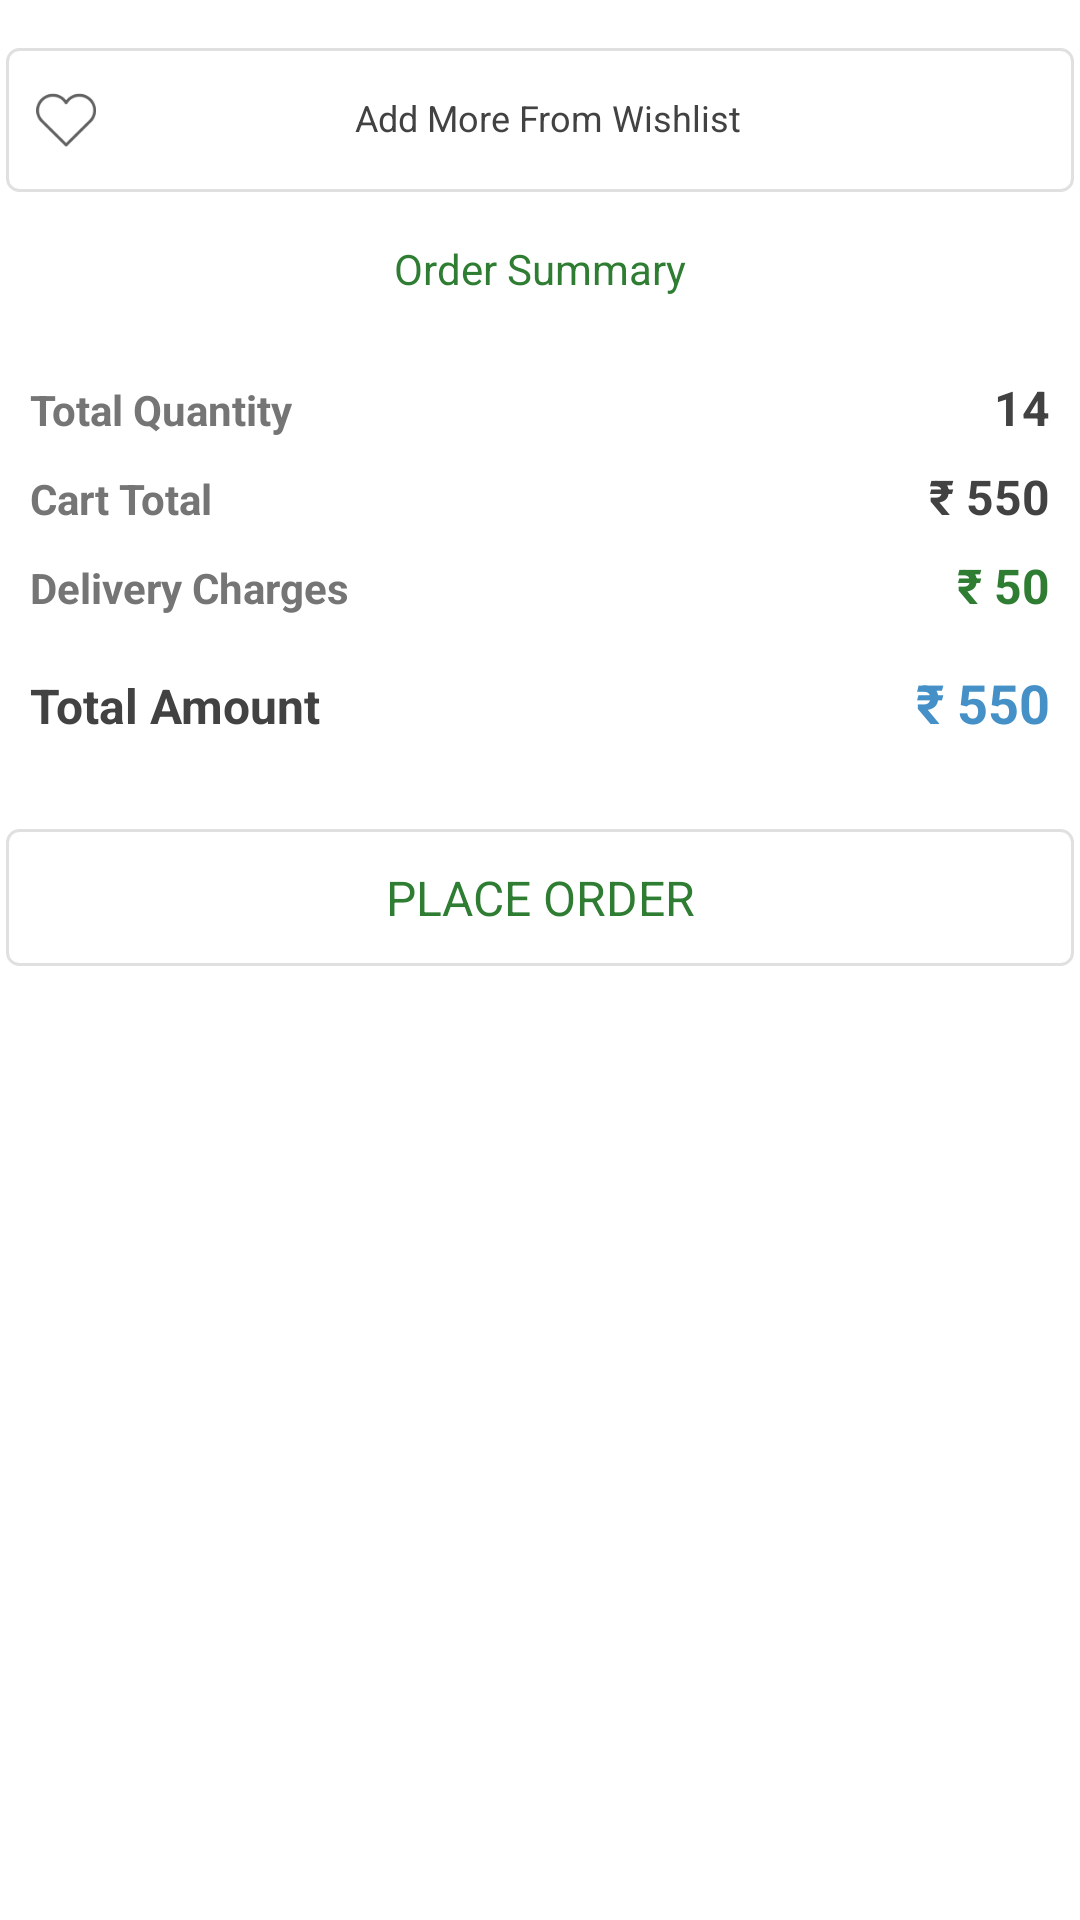

Produce the Android XML layout that renders to this screen, including the resource entries it uses.
<!-- AndroidManifest.xml: fallback theme Theme.MaterialComponents.DayNight.NoActionBar -->
<!-- res/layout/cart_list_footer_item.xml -->
<?xml version="1.0" encoding="utf-8"?>
<LinearLayout xmlns:android="http://schemas.android.com/apk/res/android"
    android:layout_width="match_parent"
    android:layout_height="match_parent"
    android:layout_marginLeft="1dp"
    android:layout_marginRight="1dp"
    android:orientation="vertical" >

    <LinearLayout
        android:layout_width="match_parent"
        android:layout_height="wrap_content"
        android:layout_marginLeft="2dp"
        android:layout_marginRight="2dp"
        android:layout_marginTop="@dimen/bnc_margin_large"
        android:background="@drawable/rounded_corner_linear_layout_stroke_bg" >

        <FrameLayout
            android:layout_width="match_parent"
            android:layout_height="wrap_content" >

            <LinearLayout
                android:id="@+id/addmorefromwishlist"
                android:layout_width="match_parent"
                android:layout_height="@dimen/bnc_button_height"
                android:background="@drawable/z_user_profile_article_bg_selector"
                android:clickable="true"
                android:gravity="center"
                android:orientation="horizontal"
                android:padding="10dp" >

                <ImageView
                    android:layout_width="20dp"
                    android:layout_height="20dp"
                    android:src="@drawable/ic_favourite_gray" />

                <TextView
                    android:layout_width="0dp"
                    android:layout_height="wrap_content"
                    android:layout_marginLeft="@dimen/bnc_margin_mini"
                    android:layout_marginRight="@dimen/bnc_margin_mini"
                    android:layout_weight="1"
                    android:gravity="center"
                    android:includeFontPadding="false"
                    android:text="Add More From Wishlist"
                    android:textColor="@color/bnc_text_color_medium_dark"
                    android:textSize="@dimen/bnc_font_supermini" />

                <ImageView
                    android:layout_width="15dp"
                    android:layout_height="15dp"
                    android:src="@drawable/ic_hardware_right" />
            </LinearLayout>
        </FrameLayout>
    </LinearLayout>

    <TextView
        android:layout_width="wrap_content"
        android:layout_height="wrap_content"
        android:layout_gravity="center"
        android:layout_marginTop="@dimen/bnc_margin_large"
        android:text="Order Summary"
        android:textColor="@color/bnc_green_color_primary"
        android:textSize="@dimen/bnc_font_mini" />

    <LinearLayout
        android:layout_width="match_parent"
        android:layout_height="wrap_content"
        android:layout_marginTop="@dimen/bnc_margin_small"
        android:background="@drawable/shadow_bg_shop" >

        <FrameLayout
            android:layout_width="match_parent"
            android:layout_height="wrap_content"
            android:clickable="true"
            android:foreground="@drawable/z_user_profile_article_bg_selector" >

            <LinearLayout
                android:layout_width="match_parent"
                android:layout_height="wrap_content"
                android:gravity="center"
                android:orientation="vertical"
                android:padding="10dp" >

                <LinearLayout
                    android:layout_width="match_parent"
                    android:layout_height="wrap_content"
                    android:layout_marginTop="@dimen/bnc_margin_small"
                    android:orientation="horizontal" >

                    <TextView
                        android:layout_width="0dp"
                        android:layout_height="wrap_content"
                        android:layout_weight="1"
                        android:text="Total Quantity"
                        android:textColor="@color/bnc_text_color_light"
                        android:textSize="@dimen/bnc_font_mini"
                        android:textStyle="bold" />

                    <TextView
                        android:id="@+id/totalquantity"
                        android:layout_width="wrap_content"
                        android:layout_height="wrap_content"
                        android:text="14"
                        android:textColor="@color/bnc_text_color_medium_dark"
                        android:textSize="@dimen/bnc_font_small"
                        android:textStyle="bold" />
                </LinearLayout>

                <LinearLayout
                    android:layout_width="match_parent"
                    android:layout_height="wrap_content"
                    android:layout_marginTop="@dimen/bnc_margin_small"
                    android:orientation="horizontal" >

                    <TextView
                        android:layout_width="0dp"
                        android:layout_height="wrap_content"
                        android:layout_weight="1"
                        android:text="Cart Total"
                        android:textColor="@color/bnc_text_color_light"
                        android:textSize="@dimen/bnc_font_mini"
                        android:textStyle="bold" />

                    <TextView
                        android:id="@+id/carttotal"
                        android:layout_width="wrap_content"
                        android:layout_height="wrap_content"
                        android:text="₹ 550"
                        android:textColor="@color/bnc_text_color_medium_dark"
                        android:textSize="@dimen/bnc_font_small"
                        android:textStyle="bold" />
                </LinearLayout>

                <LinearLayout
                    android:layout_width="match_parent"
                    android:layout_height="wrap_content"
                    android:layout_marginTop="@dimen/bnc_margin_small"
                    android:orientation="horizontal" >

                    <TextView
                        android:layout_width="0dp"
                        android:layout_height="wrap_content"
                        android:layout_weight="1"
                        android:text="Delivery Charges"
                        android:textColor="@color/bnc_text_color_light"
                        android:textSize="@dimen/bnc_font_mini"
                        android:textStyle="bold" />

                    <TextView
                        android:id="@+id/deliverycarge"
                        android:layout_width="wrap_content"
                        android:layout_height="wrap_content"
                        android:text="₹ 50"
                        android:textColor="@color/bnc_green_color_primary"
                        android:textSize="@dimen/bnc_font_small"
                        android:textStyle="bold" />
                </LinearLayout>

                <LinearLayout
                    android:layout_width="match_parent"
                    android:layout_height="wrap_content"
                    android:layout_marginBottom="@dimen/bnc_margin_small"
                    android:layout_marginTop="@dimen/bnc_margin_large"
                    android:orientation="horizontal" >

                    <TextView
                        android:layout_width="0dp"
                        android:layout_height="wrap_content"
                        android:layout_weight="1"
                        android:text="Total Amount"
                        android:textColor="@color/bnc_text_color_medium_dark"
                        android:textSize="@dimen/bnc_font_small"
                        android:textStyle="bold" />

                    <TextView
                        android:id="@+id/totalamount"
                        android:layout_width="wrap_content"
                        android:layout_height="wrap_content"
                        android:text="₹ 550"
                        android:textColor="@color/PrimaryColor"
                        android:textSize="@dimen/bnc_font_medium"
                        android:textStyle="bold" />
                </LinearLayout>
            </LinearLayout>
        </FrameLayout>
    </LinearLayout>

    <FrameLayout
        android:layout_width="match_parent"
        android:layout_height="wrap_content"
        android:layout_marginLeft="2dp"
        android:layout_marginRight="2dp"
        android:layout_marginTop="@dimen/bnc_margin_medium"
        android:background="@drawable/rounded_corner_linear_layout_stroke_bg" >

        <TextView
            android:id="@+id/placeorderbutton"
            android:layout_width="match_parent"
            android:layout_height="wrap_content"
            android:background="@drawable/z_user_profile_article_bg_selector"
            android:clickable="true"
            android:gravity="center"
            android:padding="@dimen/bnc_margin_medium"
            android:text="PLACE ORDER"
            android:textColor="@color/bnc_green_color_primary"
            android:textSize="@dimen/bnc_font_small" />
    </FrameLayout>

</LinearLayout>
<!-- resources referenced by this layout -->
<resources>
  <color name="PrimaryColor">#4490c7</color>
  <color name="bnc_green_color_primary">#2e7d32</color>
  <color name="bnc_text_color_light">@color/bnc_grey_shade_6</color>
  <color name="bnc_text_color_medium_dark">@color/bnc_grey_shade_8</color>
  <dimen name="bnc_button_height">48dp</dimen>
  <dimen name="bnc_font_medium">18sp</dimen>
  <dimen name="bnc_font_mini">14sp</dimen>
  <dimen name="bnc_font_small">16sp</dimen>
  <dimen name="bnc_font_supermini">12sp</dimen>
  <dimen name="bnc_margin_large">16dp</dimen>
  <dimen name="bnc_margin_medium">12dp</dimen>
  <dimen name="bnc_margin_mini">4dp</dimen>
  <dimen name="bnc_margin_small">8dp</dimen>
  <!-- drawable ic_favourite_gray: png bitmap (drawable-xxhdpi, 2838 bytes) -->
  <!-- drawable rounded_corner_linear_layout_stroke_bg (drawable) -->
  <?xml version="1.0" encoding="utf-8"?>
  <shape xmlns:android="http://schemas.android.com/apk/res/android" >
  
      <corners android:radius="4dp" />
  
      <stroke
          android:width="1dp"
          android:color="@color/bnc_grey_shade_3" />
  
      <solid android:color="@color/bnc_white" />
  
  </shape>
  <color name="bnc_grey_shade_6">#757575</color>
  <color name="bnc_grey_shade_8">#424242</color>
  <color name="bnc_grey_shade_3">#e0e0e0</color>
  <color name="bnc_white">#ffffff</color>
</resources>
